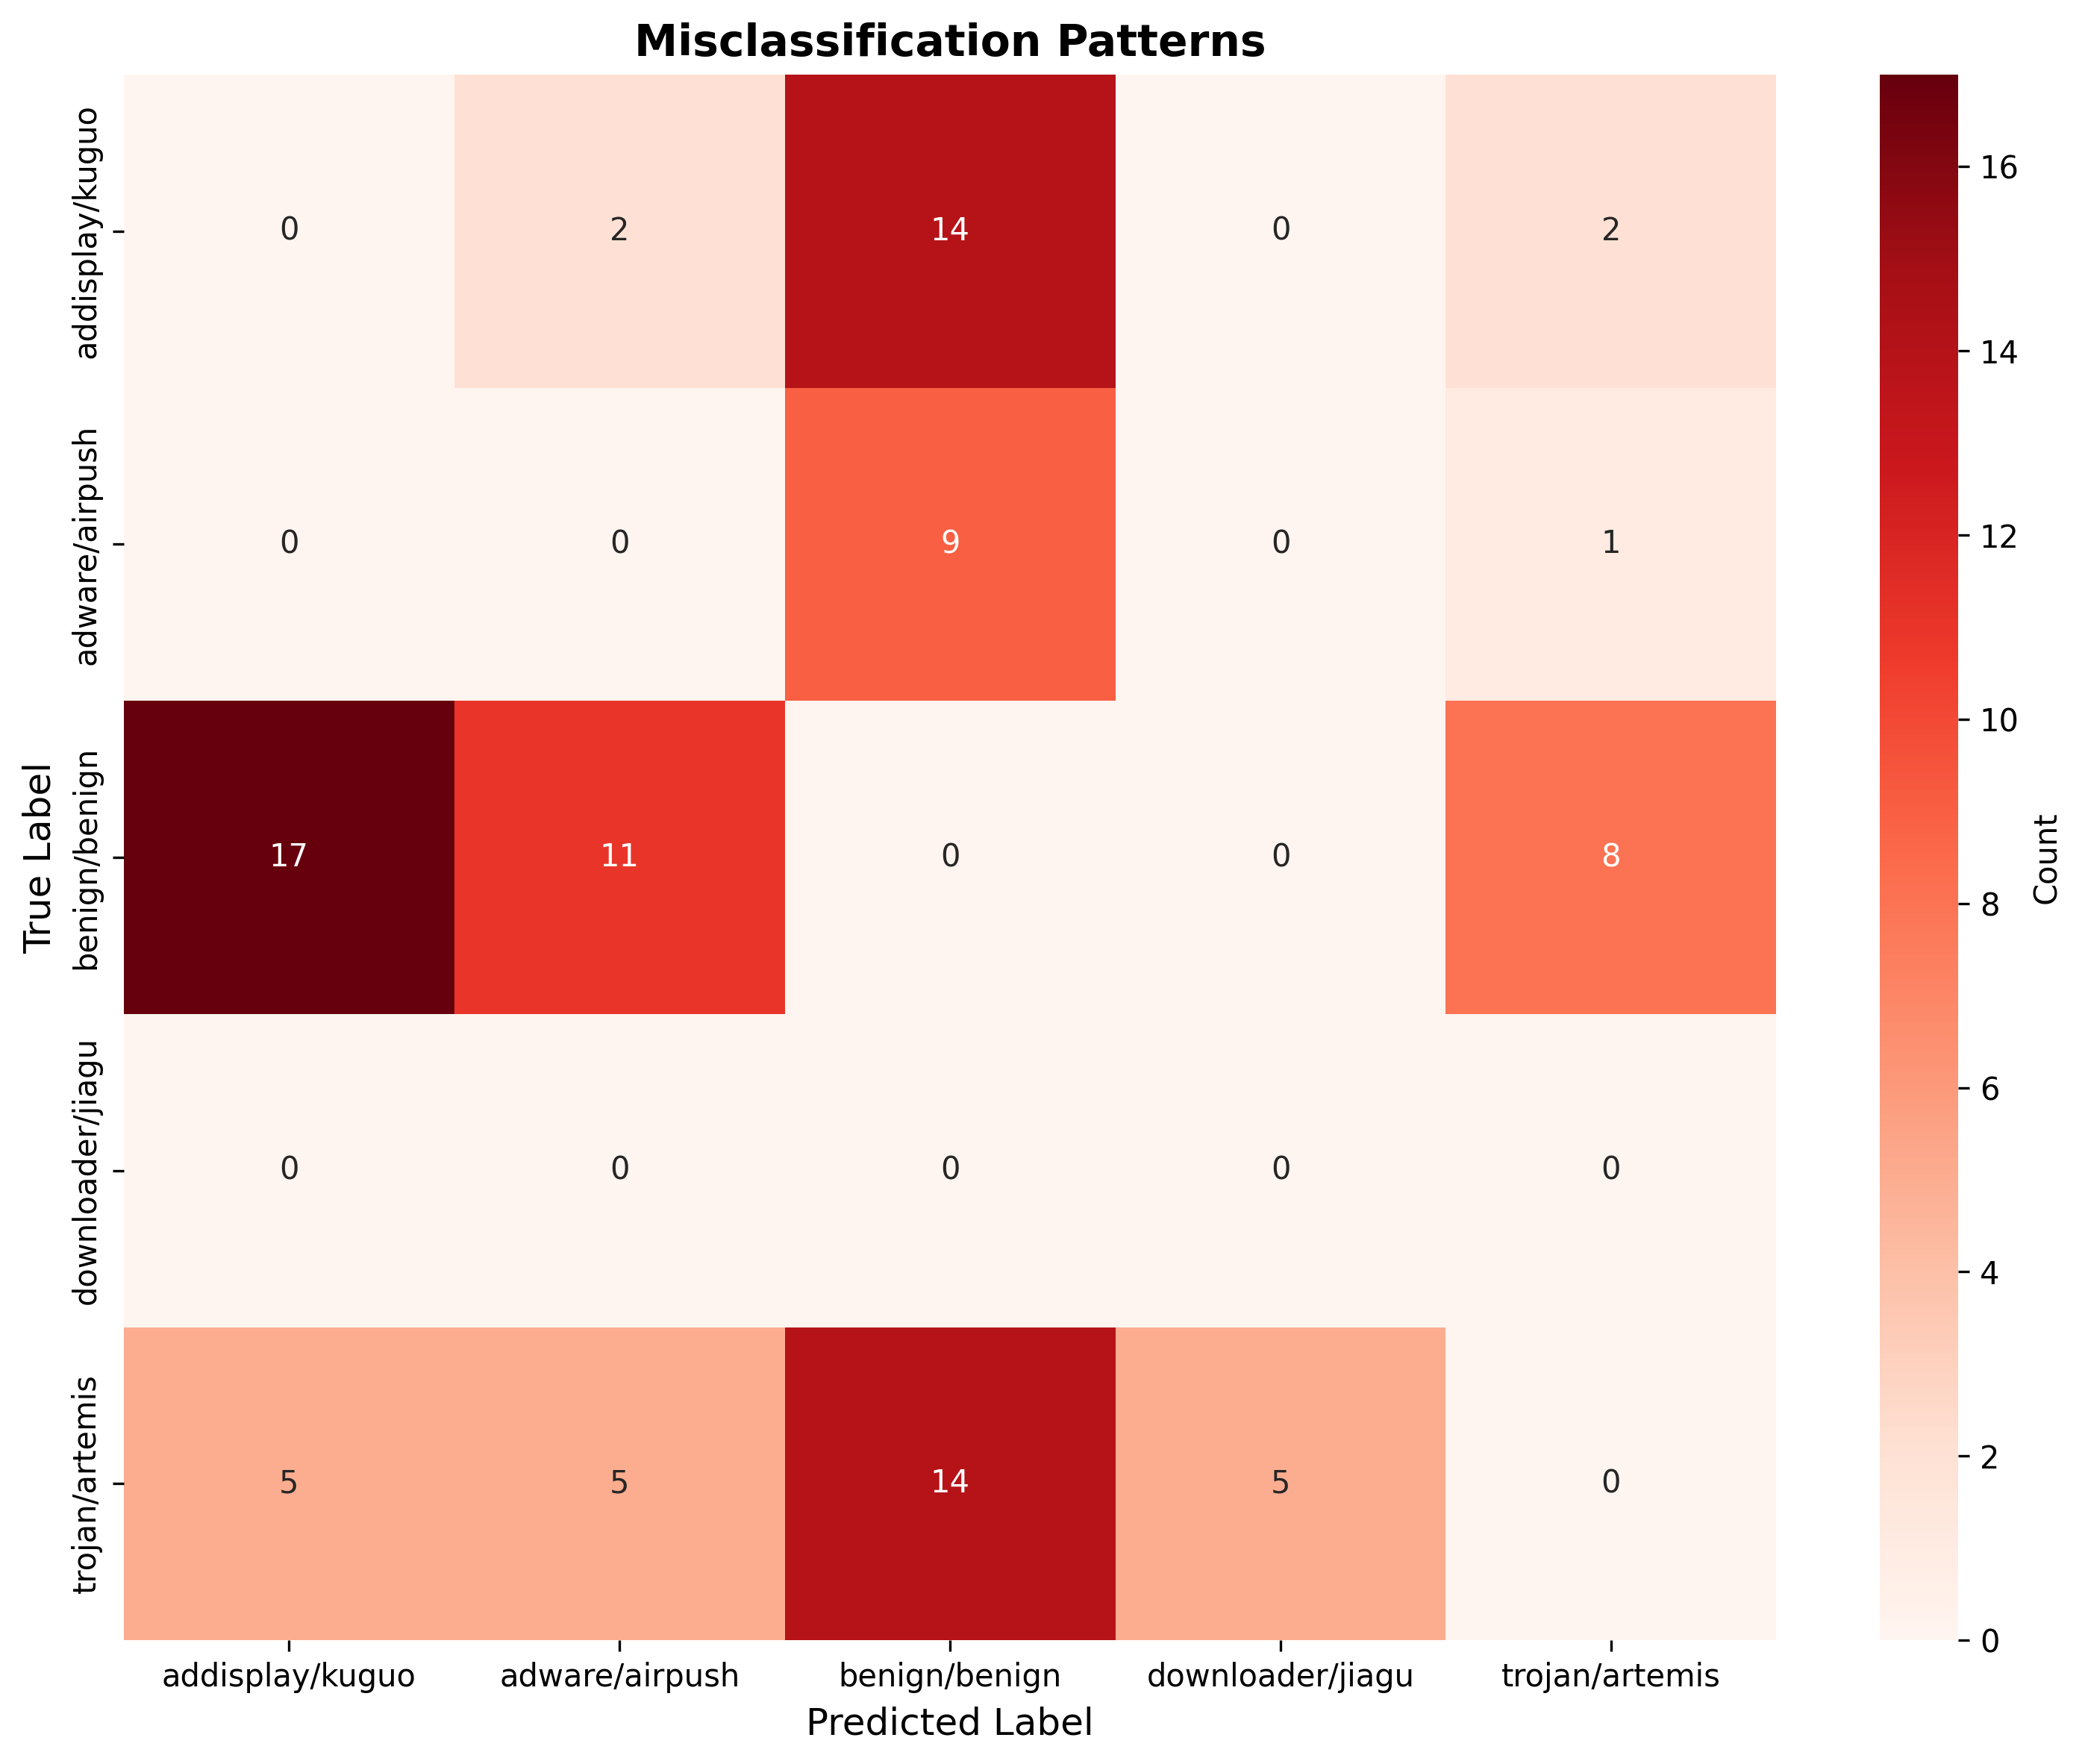

Data behind this chart, as committed beside it:
Rank, Pattern, Count, Percentage, Sample Indices
1, benign/benign → addisplay/kuguo, 17, 18.28%, 24, 50, 58, 86, 99, 280, 285, 637, 647, …
2, addisplay/kuguo → benign/benign, 14, 15.05%, 7, 30, 126, 206, 330, 350, 393, 431, 442…
3, trojan/artemis → benign/benign, 14, 15.05%, 101, 260, 319, 337, 417, 427, 428, 446, …
4, benign/benign → adware/airpush, 11, 11.83%, 177, 204, 332, 389, 432, 509, 529, 717, …
5, adware/airpush → benign/benign, 9, 9.68%, 93, 148, 412, 416, 490, 645, 695, 939, 9…
6, benign/benign → trojan/artemis, 8, 8.60%, 150, 192, 478, 528, 675, 746, 874, 979
7, trojan/artemis → addisplay/kuguo, 5, 5.38%, 205, 520, 615, 711, 798
8, trojan/artemis → downloader/jiagu, 5, 5.38%, 311, 552, 618, 627, 801
9, trojan/artemis → adware/airpush, 5, 5.38%, 487, 710, 889, 923, 956
10, addisplay/kuguo → adware/airpush, 2, 2.15%, 226, 436
11, addisplay/kuguo → trojan/artemis, 2, 2.15%, 371, 517
12, adware/airpush → trojan/artemis, 1, 1.08%, 864
